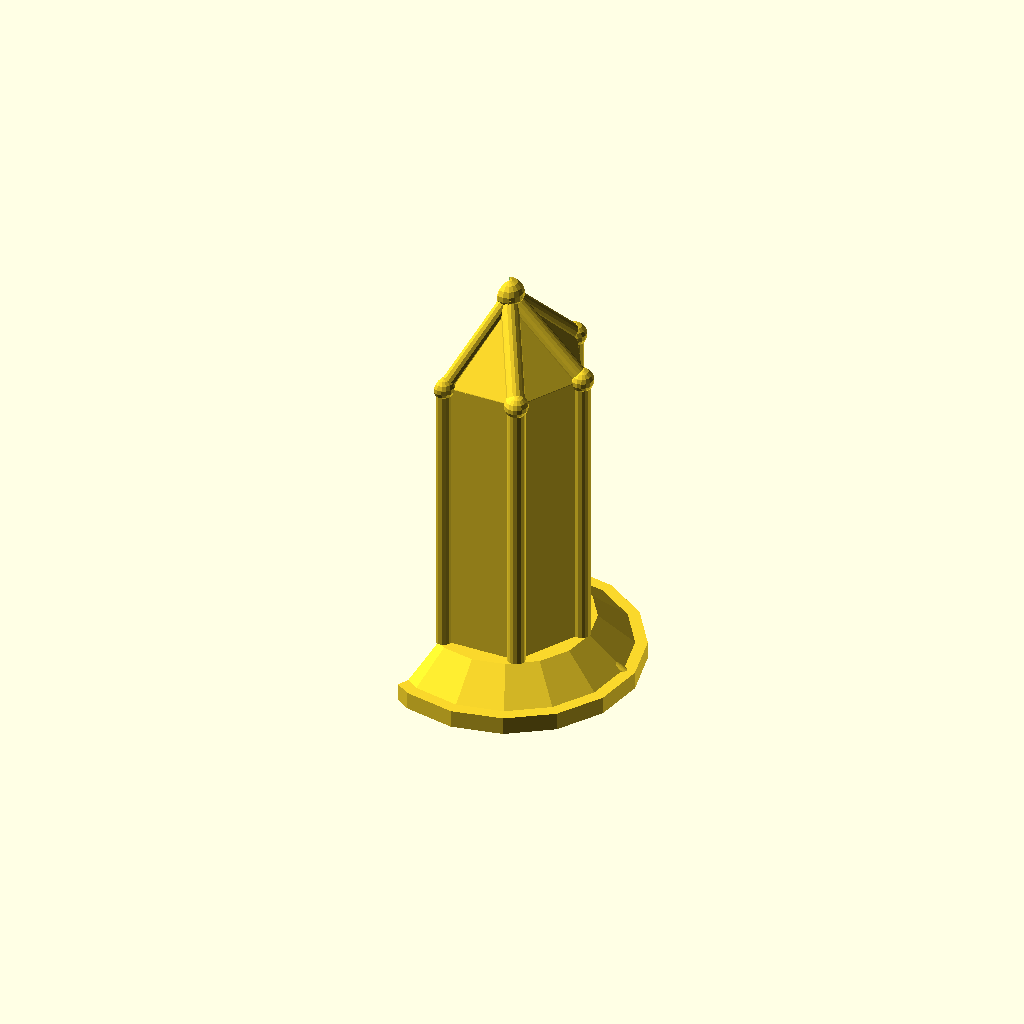
Cell 1: the model at its default parameters.
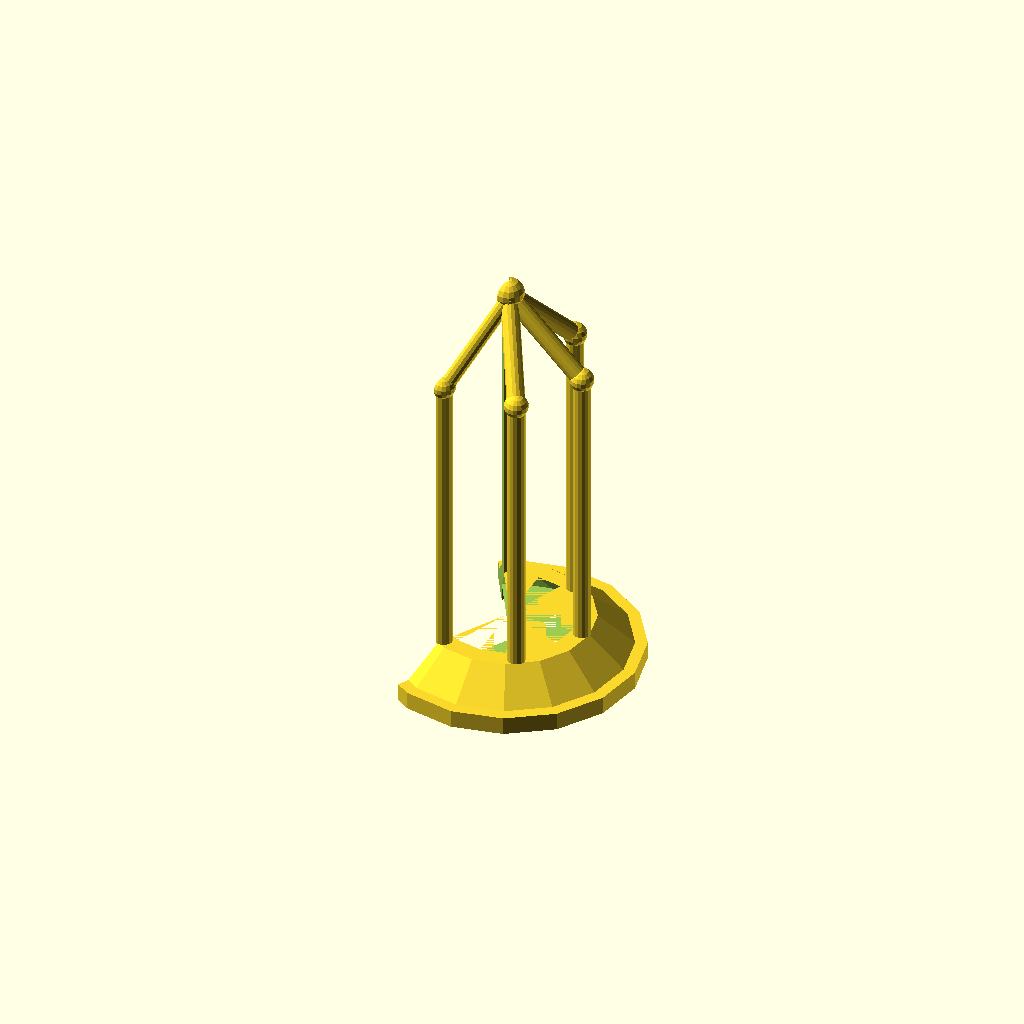
Cell 2: the same model with ap_use_walls = false.
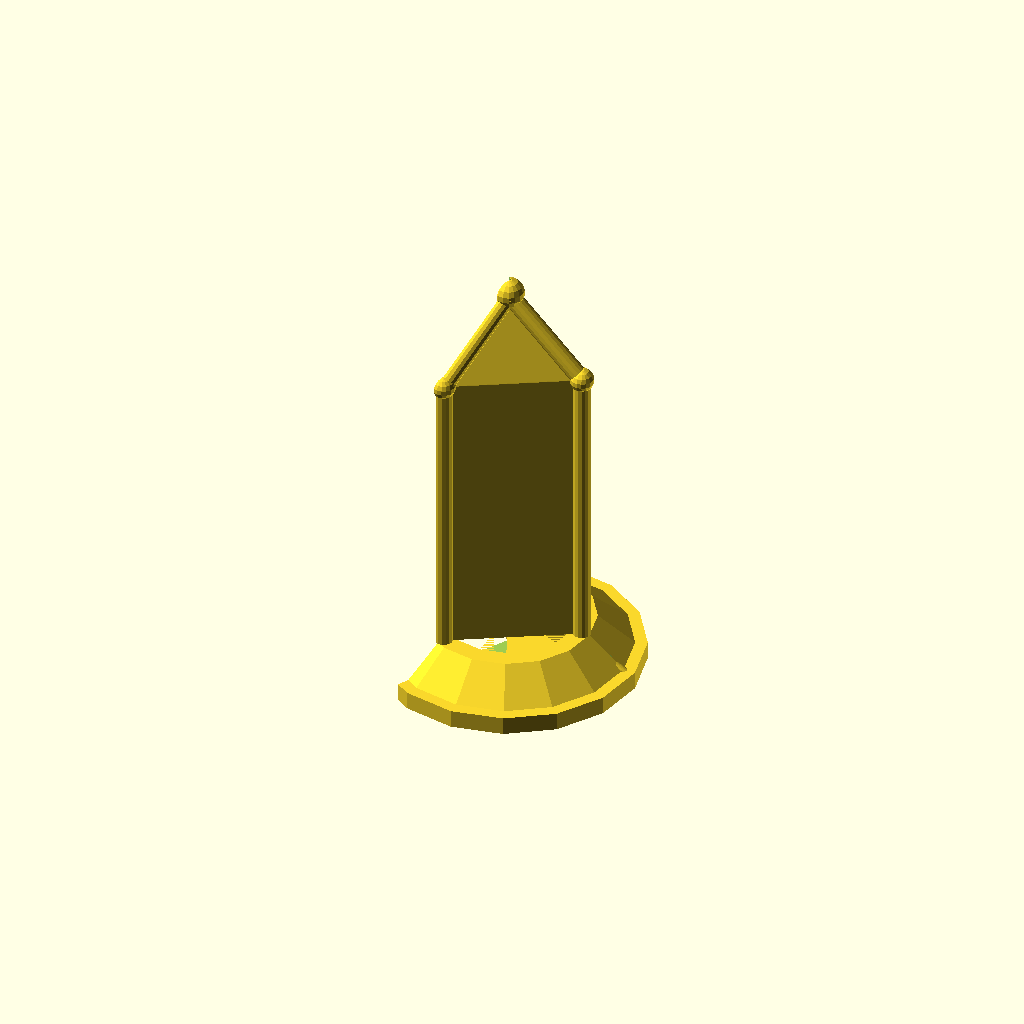
Cell 3 — FULL_CIRCLE set to 720, the other parameters unchanged.
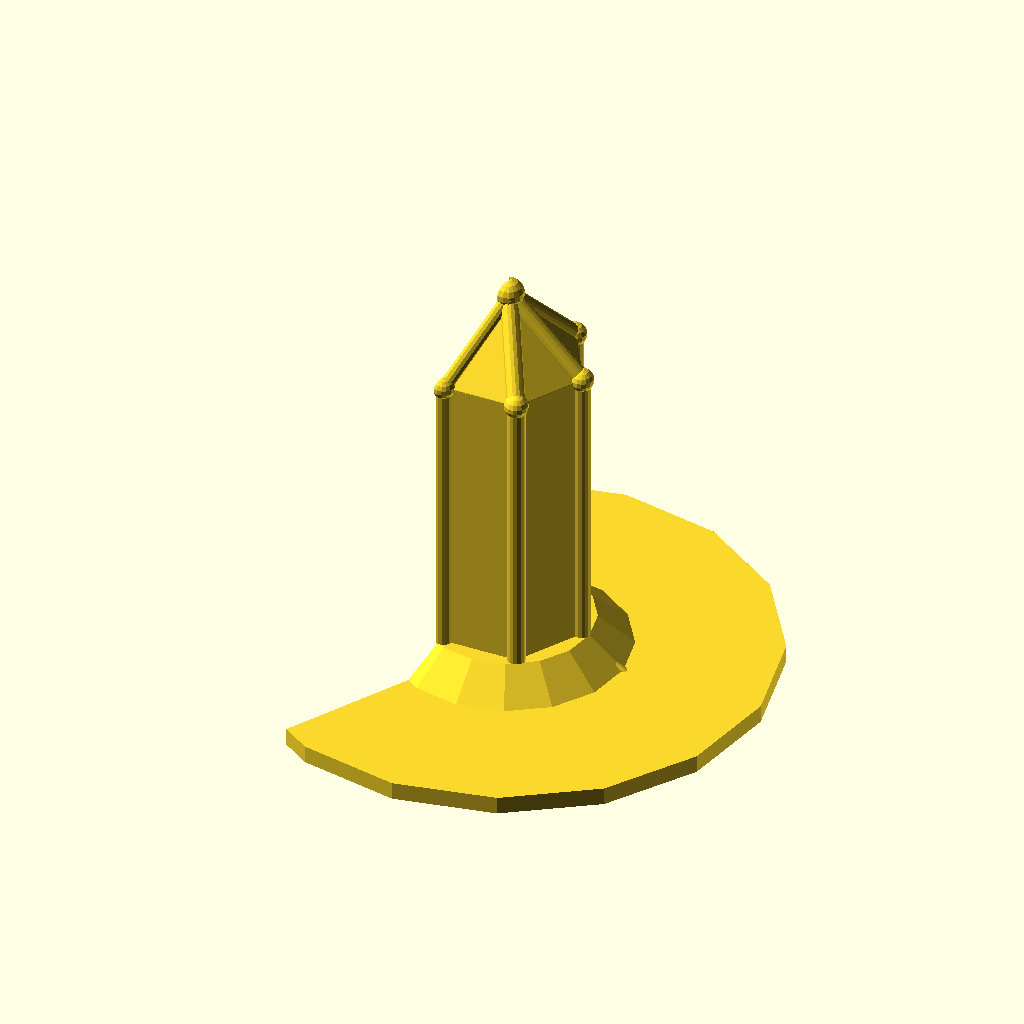
Cell 4: the same model with ap_ring_outer_rad = 44.
All cells are drawn from one camera (rotation 55°, 0°, 25°, orthographic, colour scheme Cornfield), so only the parameter changes between them.
The OpenSCAD source (AeroPod.scad):

$fn=16;

LARGE_VALUE = 1000000;
SMALL_VALUE = 0.00000000001;
FULL_CIRCLE = 360;

ap_ring_outer_rad = 22;
ap_ring_inner_rad = 15.5;
ap_ring_height = 3;

ap_angle_height = 5;
ap_angle_upper_inner_rad = 15.5455;
ap_angle_upper_outer_rad = 20;
ap_angle_lower_inner_rad = 11;
ap_angle_lower_outer_rad = 14.0625;

ap_leg_start = -ap_ring_height - ap_angle_height;
ap_leg_distance = 12.7279220613578554392151985;
ap_leg_radius = 1.5;
ap_leg_vertical_length = 49;
ap_leg_diag_length = 20;
ap_leg_diag_vertical_offset = (-sqrt(2)/2) * ap_leg_diag_length;
ap_leg_elbow_ball_rad = 2;
ap_leg_tip_ball_z_offset = 1;
ap_leg_tip_ball_rad = 2.5;

ap_height_to_leg = ap_ring_height + ap_angle_height + ap_leg_vertical_length;
ap_total_height = ap_height_to_leg - ap_leg_diag_vertical_offset;

ap_use_walls = true;
ap_wall_thickness = 0.5;

ap_irrigator_rad = 3;

ap_number_legs = 6;
ap_number_of_segments = 3;
ap_segment_slip_gap = 0.25;

module ring(){
    difference(){
        translate([0,0, -ap_ring_height]) linear_extrude(ap_ring_height) circle(r=ap_ring_outer_rad);
        translate([0,0, -ap_ring_height - 1]) linear_extrude(ap_ring_height + 2) circle(r=ap_ring_inner_rad);
    } 
}

module angle(){
    translate([0,0, -ap_ring_height - ap_angle_height/2]) {
        difference(){
            cylinder(
                r1 = ap_angle_lower_outer_rad,
                r2 = ap_angle_upper_outer_rad,
                h = ap_angle_height,
                center = true);
            cylinder(
                r1 = ap_angle_lower_inner_rad,
                r2 = ap_angle_upper_inner_rad,
                h = ap_angle_height,
                center = true);
        }
    }
}     

module bottom(){
    
    leg_angle = FULL_CIRCLE/ap_number_legs;
    segment_angle = FULL_CIRCLE - FULL_CIRCLE/ap_number_of_segments;
    
    for(angle = [0 : leg_angle : FULL_CIRCLE-1]) {
        rotate([0, 0, angle]) 
            translate([ap_leg_distance, 0, ap_leg_start - ap_leg_vertical_length/2]) 
                cylinder(h = ap_leg_vertical_length, r = ap_leg_radius, center = true);
        
        if (ap_use_walls) {
            hull() {
                rotate([0, 0, angle]) 
                    translate([ap_leg_distance, 0, ap_leg_start - ap_leg_vertical_length/2]) 
                        cylinder(h = ap_leg_vertical_length, r = ap_wall_thickness/2, center = true);
                rotate([0, 0, angle + leg_angle]) 
                    translate([ap_leg_distance, 0, ap_leg_start - ap_leg_vertical_length/2]) 
                        cylinder(h = ap_leg_vertical_length, r = ap_wall_thickness/2, center = true);
            }
        }
        
        rotate([0, 0, angle - 45])
            translate([-1,-1,ap_leg_start + ap_leg_diag_vertical_offset - ap_leg_vertical_length])
                rotate([0,45,45])
                    cylinder(h = ap_leg_diag_length, r = ap_leg_radius);
        
        rotate([0, 0, angle])
            translate([ap_leg_distance, 0, ap_leg_start - ap_leg_vertical_length])
                sphere(ap_leg_elbow_ball_rad);
        
        if (ap_use_walls) {
            hull() {
                rotate([0, 0, angle])
                    translate([ap_leg_distance, 0, ap_leg_start - ap_leg_vertical_length])
                        sphere(ap_wall_thickness/2);
                rotate([0, 0, angle + leg_angle])
                    translate([ap_leg_distance, 0, ap_leg_start - ap_leg_vertical_length])
                        sphere(ap_wall_thickness/2);
                translate([0, 0,
                            ap_leg_start + ap_leg_diag_vertical_offset + 
                            ap_leg_tip_ball_z_offset - ap_leg_vertical_length])
                    sphere(ap_wall_thickness/2);
            }
        }
    }
    
    translate([ 0, 0,
                ap_leg_start + ap_leg_diag_vertical_offset + 
                ap_leg_tip_ball_z_offset - ap_leg_vertical_length])
        sphere(ap_leg_tip_ball_rad);
    
    if(ap_use_walls) {
        if (ap_number_of_segments > 1) {
            hull() {
                translate ([0, 0, ap_total_height/-2])
                    cylinder(h = ap_total_height, r = ap_wall_thickness + ap_segment_slip_gap/2, center = true);
                translate ([ap_leg_distance, 0, ap_height_to_leg/-2])
                    cylinder(h = ap_height_to_leg, r = ap_wall_thickness + ap_segment_slip_gap/2, center = true);
            }
            hull() {
                translate ([ap_angle_lower_inner_rad, 0, ap_leg_start/2])
                    cylinder(h = -ap_leg_start, r = ap_wall_thickness + ap_segment_slip_gap/2, center = true);
                translate ([ap_angle_upper_outer_rad, 0, ap_ring_height/-2])
                    cylinder(h = ap_ring_height, r = ap_wall_thickness + ap_segment_slip_gap/2, center = true);
            }
        }
        
        hull() {
        }
    }
}

module segmented() {
    
    segment_angle = FULL_CIRCLE - FULL_CIRCLE/ap_number_of_segments;
    segment_half_angle = segment_angle/2;
    
    difference() {
        children([0]);
        if (ap_number_of_segments > 1) {
            hull() {
                cylinder(h = LARGE_VALUE, r = ap_segment_slip_gap/2, center = true);
                translate([LARGE_VALUE, 0, 0])
                    cylinder(h = LARGE_VALUE, r = ap_segment_slip_gap/2, center = true);
                rotate([0, 0, segment_half_angle]) translate([LARGE_VALUE, 0, 0])
                    cylinder(h = LARGE_VALUE, r = ap_segment_slip_gap/2, center = true);
            }
            hull() {
                cylinder(h = LARGE_VALUE, r = ap_segment_slip_gap/2, center = true);
                rotate([0, 0, segment_half_angle]) translate([LARGE_VALUE, 0, 0])
                    cylinder(h = LARGE_VALUE, r = ap_segment_slip_gap/2, center = true);
                rotate([0, 0, segment_angle]) translate([LARGE_VALUE, 0, 0])
                    cylinder(h = LARGE_VALUE, r = ap_segment_slip_gap/2, center = true);
            }
        }
    }
}

module aero_pod_segment() {
    segmented()
        rotate([180, 0, 0]) {
            ring();
            angle();
            bottom();
        }
}

aero_pod_segment();
Customizer parameters (derived from the source; name, type, default, range or options):
LARGE_VALUE: number, default 1000000
SMALL_VALUE: number, default 1e-11
FULL_CIRCLE: number, default 360
ap_ring_outer_rad: number, default 22
ap_ring_inner_rad: number, default 15.5
ap_ring_height: number, default 3
ap_angle_height: number, default 5
ap_angle_upper_inner_rad: number, default 15.5455
ap_angle_upper_outer_rad: number, default 20
ap_angle_lower_inner_rad: number, default 11
ap_angle_lower_outer_rad: number, default 14.0625
ap_leg_distance: number, default 12.727922061357855
ap_leg_radius: number, default 1.5
ap_leg_vertical_length: number, default 49
ap_leg_diag_length: number, default 20
ap_leg_elbow_ball_rad: number, default 2
ap_leg_tip_ball_z_offset: number, default 1
ap_leg_tip_ball_rad: number, default 2.5
ap_use_walls: bool, default true
ap_wall_thickness: number, default 0.5
ap_irrigator_rad: number, default 3
ap_number_legs: number, default 6
ap_number_of_segments: number, default 3
ap_segment_slip_gap: number, default 0.25
